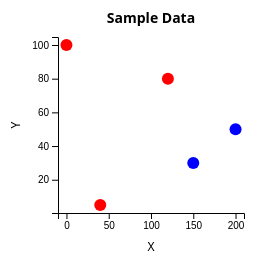
D3 v6 page, settled after 360 driven frames (6 s of simulated time); the page loaded 1 data file(s).


// ── w10_task02_main.js
var svg = d3.select('#drawing_region');

var data = []; // CSV 読み込み後に設定

// CSV を読み込み、数値化して r を既定値 6 に設定、color は指定がなければ 'black'
d3.csv('w10_task02.csv', d => ({ x: +d.x, y: +d.y, r: 6, color: d.color || 'black' }))
  .then(rows => {
    data = rows; // [{x,y,r,color}, ...]
    render();
  })
  .catch(err => console.error('CSV読み込みエラー:', err));

function render() {
    const svgW = +svg.attr('width');
    const svgH = +svg.attr('height');

    // マージン確保（軸・ラベル・タイトル用）
    const margin = { top: 30, right: 20, bottom: 50, left: 50 };
    const innerW = svgW - margin.left - margin.right;
    const innerH = svgH - margin.top - margin.bottom;

    // データ範囲（少しパディングを入れて端に点が重ならないようにする）
    const xExtent = d3.extent(data, d => d.x);
    const yExtent = d3.extent(data, d => d.y);
    const xPad = (xExtent[1] - xExtent[0]) * 0.05 || 1;
    const yPad = (yExtent[1] - yExtent[0]) * 0.05 || 1;
    const xDomain = [xExtent[0] - xPad, xExtent[1] + xPad];
    const yDomain = [yExtent[0] - yPad, yExtent[1] + yPad];

    // スケール（描画領域に収める）
    const xScale = d3.scaleLinear()
        .domain(xDomain)
        .range([margin.left, margin.left + innerW]);

    const yScale = d3.scaleLinear()
        .domain(yDomain)
        .range([margin.top + innerH, margin.top]); // SVG の y は上方向に小さいので反転

    // 軸表示領域（再利用可能な g 要素）
    svg.selectAll('g.x-axis').data([null])
        .join('g')
        .attr('class', 'x-axis')
        .attr('transform', `translate(0, ${margin.top + innerH})`)
        .call(d3.axisBottom(xScale).ticks(6))
        .selectAll('text')
        .attr('font-size', 10);

    svg.selectAll('g.y-axis').data([null])
        .join('g')
        .attr('class', 'y-axis')
        .attr('transform', `translate(${margin.left},0)`)
        .call(d3.axisLeft(yScale).ticks(6))
        .selectAll('text')
        .attr('font-size', 10);

    // 軸ラベル
    svg.selectAll('text.x-label').data([null])
        .join('text')
        .attr('class', 'x-label')
        .attr('x', margin.left + innerW / 2)
        .attr('y', svgH - 12)
        .attr('text-anchor', 'middle')
        .attr('font-size', 12)
        .text('X');

    svg.selectAll('text.y-label').data([null])
        .join('text')
        .attr('class', 'y-label')
        .attr('transform', `translate(${12}, ${margin.top + innerH / 2}) rotate(-90)`)
        .attr('text-anchor', 'middle')
        .attr('font-size', 12)
        .text('Y');

    // タイトル
    svg.selectAll('text.title').data([null])
        .join('text')
        .attr('class', 'title')
        .attr('x', margin.left + innerW / 2)
        .attr('y', 16)
        .attr('text-anchor', 'middle')
        .attr('font-size', 14)
        .attr('font-weight', '600')
        .text('Sample Data');

    // 円の描画（スケールで座標をマップ）
    const sel = svg.selectAll('circle.data-point')
        .data(data, d => `${d.x}-${d.y}`);

    sel.join(
        enter => enter.append('circle')
                      .attr('class', 'data-point')
                      .attr('cx', d => xScale(d.x))
                      .attr('cy', d => yScale(d.y))
                      .attr('r', d => d.r)
                      .attr('fill', d => d.color || 'black')
                      .attr('stroke', '#00000000'), // 境界不要だが保険
        update => update
                      .attr('cx', d => xScale(d.x))
                      .attr('cy', d => yScale(d.y))
                      .attr('r', d => d.r)
                      .attr('fill', d => d.color || 'black'),
        exit => exit.remove()
    );

    // イベントを付与（ツールチップ・クリック）
    svg.selectAll('circle.data-point').call(attachTooltipEvents);
}

function attachTooltipEvents(selection) {
    selection
        .on('mouseover', (e,d) => {
            const tip = d3.select('#tooltip');
            tip.html(`<div class="tooltip-label">Position</div>(${d.x}, ${d.y})`)
               .classed('visible', true);
            positionTooltip(e, tip.node());
        })
        .on('mousemove', (e,d) => {
            const tip = d3.select('#tooltip');
            positionTooltip(e, tip.node());
        })
        .on('mouseleave', () => {
            d3.select('#tooltip').classed('visible', false);
        })
        .on('click', (e,d) => {
            // クリックで色をトグル（黒 <-> 赤）
            d.color = (d.color === 'red') ? 'black' : 'red';
            d3.select(e.currentTarget).attr('fill', d.color);
        });
}

// ツールチップ位置補正（画面端に収める）
function positionTooltip(event, tipNode) {
    if (!tipNode) return;
    const padding = 8;
    const tooltipRect = tipNode.getBoundingClientRect();
    let left = event.pageX + 12;
    let top = event.pageY + 12;

    const maxLeft = window.pageXOffset + window.innerWidth - tooltipRect.width - padding;
    if (left > maxLeft) left = Math.max(window.pageXOffset + padding, maxLeft);

    const maxTop = window.pageYOffset + window.innerHeight - tooltipRect.height - padding;
    if (top > maxTop) top = event.pageY - tooltipRect.height - 12;
    if (top < window.pageYOffset + padding) top = window.pageYOffset + padding;

    d3.select(tipNode)
      .style('left', left + 'px')
      .style('top', top + 'px');
}


### data: w10_task02.csv
x, y, color
0, 100, red
40, 5, red
120, 80, red
150, 30, blue
200, 50, blue